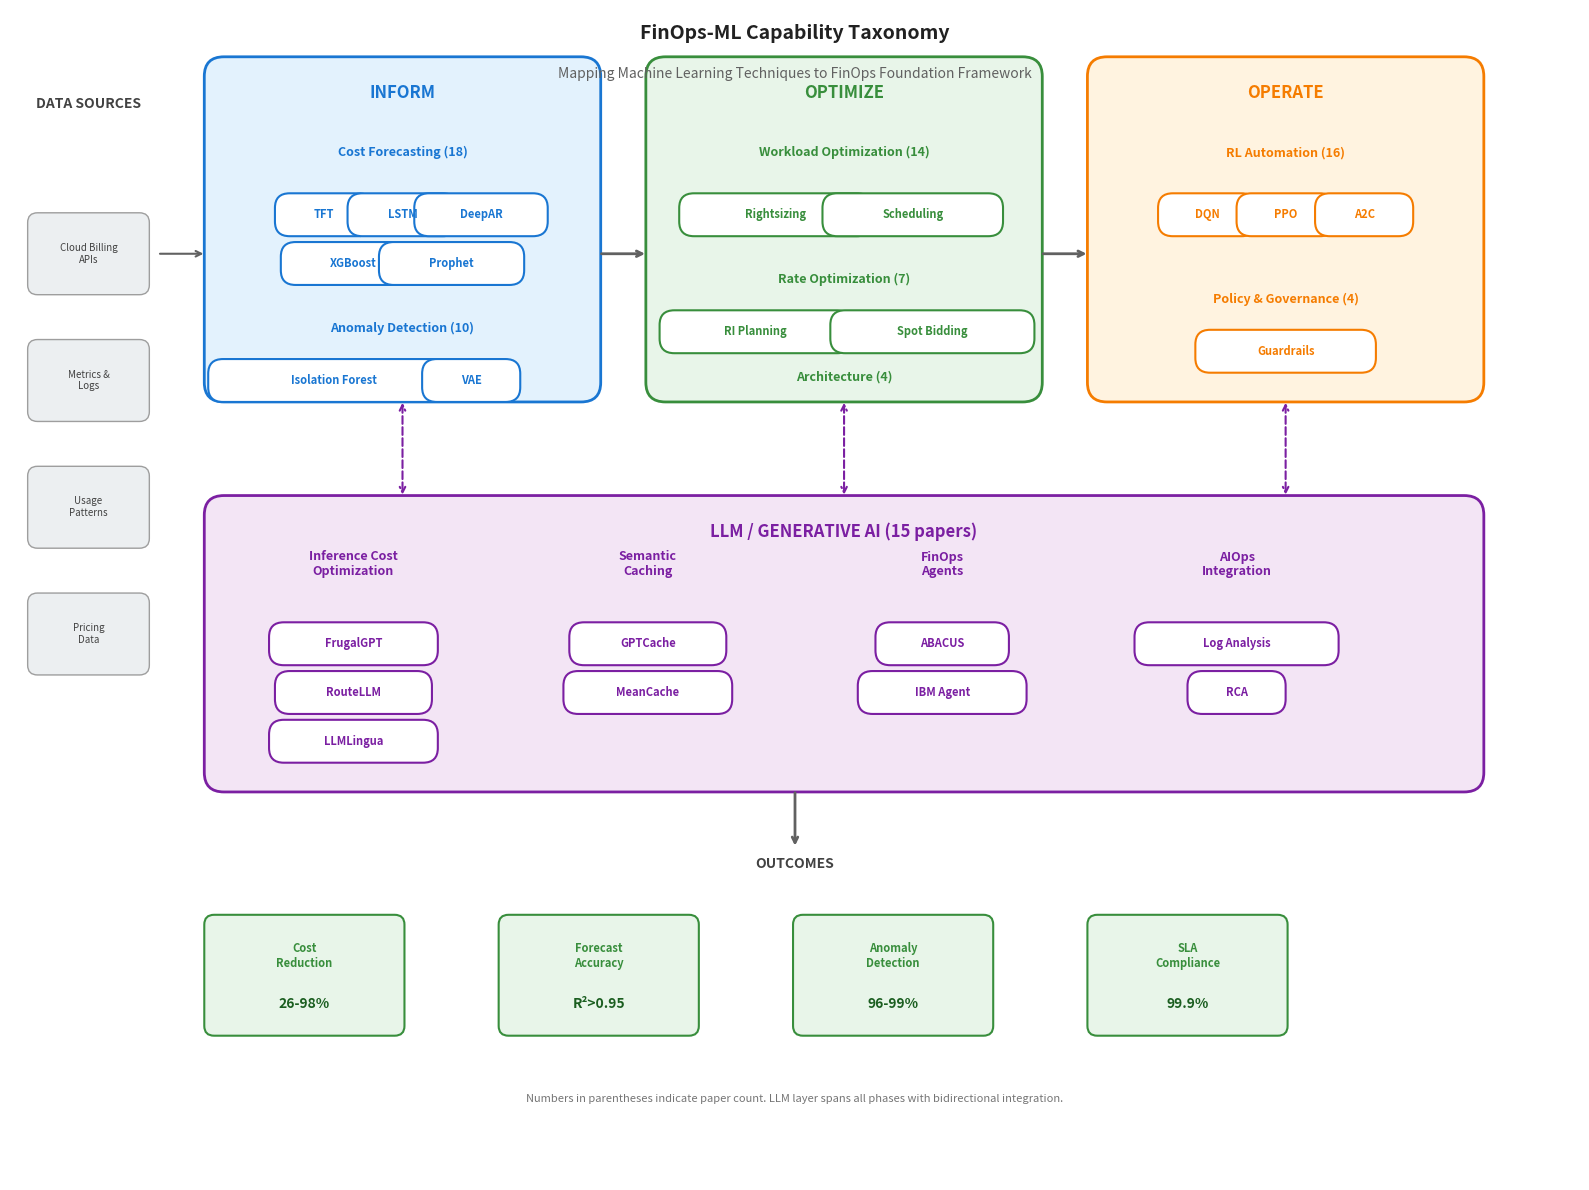

Recreate this plot in Python. (Note: this script raises an exception after producing the figure.)
#!/usr/bin/env python3
"""
Detailed ML-FinOps Taxonomy Diagram
More sophisticated visualization showing relationships and data flow
"""

import matplotlib.pyplot as plt
import matplotlib.patches as mpatches
from matplotlib.patches import FancyBboxPatch, FancyArrowPatch, Circle
import numpy as np

fig, ax = plt.subplots(figsize=(16, 12), dpi=300)
ax.set_xlim(0, 16)
ax.set_ylim(0, 12)
ax.axis('off')

# Color scheme
colors = {
    'inform': '#E3F2FD',
    'inform_dark': '#1976D2',
    'optimize': '#E8F5E9',
    'optimize_dark': '#388E3C',
    'operate': '#FFF3E0',
    'operate_dark': '#F57C00',
    'llm': '#F3E5F5',
    'llm_dark': '#7B1FA2',
    'data': '#ECEFF1',
    'arrow': '#616161'
}

def draw_phase_box(x, y, w, h, title, color, dark_color, techniques):
    """Draw a phase box with nested technique boxes"""
    # Main box
    box = FancyBboxPatch((x, y), w, h,
                         boxstyle="round,pad=0.02,rounding_size=0.2",
                         facecolor=color, edgecolor=dark_color, linewidth=2)
    ax.add_patch(box)

    # Title
    ax.text(x + w/2, y + h - 0.35, title, ha='center', va='center',
            fontsize=12, fontweight='bold', color=dark_color)

    return box

def draw_technique_pill(x, y, text, color, count=None):
    """Draw a technique as a pill-shaped element"""
    w = len(text) * 0.12 + 0.6
    box = FancyBboxPatch((x - w/2, y - 0.2), w, 0.4,
                         boxstyle="round,pad=0.02,rounding_size=0.15",
                         facecolor='white', edgecolor=color, linewidth=1.5)
    ax.add_patch(box)
    display_text = f"{text} ({count})" if count else text
    ax.text(x, y, display_text, ha='center', va='center', fontsize=8, color=color, fontweight='bold')

# =============================================================================
# Data Sources (Left side)
# =============================================================================
ax.text(0.8, 11, 'DATA SOURCES', ha='center', fontsize=10, fontweight='bold', color='#424242')

data_sources = [
    ('Cloud Billing\nAPIs', 9.5),
    ('Metrics &\nLogs', 8.2),
    ('Usage\nPatterns', 6.9),
    ('Pricing\nData', 5.6)
]

for name, y in data_sources:
    box = FancyBboxPatch((0.2, y - 0.4), 1.2, 0.8,
                         boxstyle="round,pad=0.02,rounding_size=0.1",
                         facecolor=colors['data'], edgecolor='#9E9E9E', linewidth=1)
    ax.add_patch(box)
    ax.text(0.8, y, name, ha='center', va='center', fontsize=7, color='#424242')

# =============================================================================
# INFORM Phase
# =============================================================================
draw_phase_box(2, 8, 4, 3.5, 'INFORM', colors['inform'], colors['inform_dark'], [])

# Inform techniques
inform_techniques = [
    ('Cost Forecasting', 10.5, 18),
    ('TFT / LSTM / DeepAR', 10.0, None),
    ('XGBoost / Prophet', 9.5, None),
    ('Anomaly Detection', 8.8, 10),
    ('Isolation Forest / VAE', 8.3, None),
    ('Allocation & Tagging', 8.8, 5),
]

ax.text(4, 10.5, 'Cost Forecasting (18)', ha='center', fontsize=9, fontweight='bold', color=colors['inform_dark'])
draw_technique_pill(3.2, 9.9, 'TFT', colors['inform_dark'])
draw_technique_pill(4, 9.9, 'LSTM', colors['inform_dark'])
draw_technique_pill(4.8, 9.9, 'DeepAR', colors['inform_dark'])
draw_technique_pill(3.5, 9.4, 'XGBoost', colors['inform_dark'])
draw_technique_pill(4.5, 9.4, 'Prophet', colors['inform_dark'])

ax.text(4, 8.7, 'Anomaly Detection (10)', ha='center', fontsize=9, fontweight='bold', color=colors['inform_dark'])
draw_technique_pill(3.3, 8.2, 'Isolation Forest', colors['inform_dark'])
draw_technique_pill(4.7, 8.2, 'VAE', colors['inform_dark'])

# =============================================================================
# OPTIMIZE Phase
# =============================================================================
draw_phase_box(6.5, 8, 4, 3.5, 'OPTIMIZE', colors['optimize'], colors['optimize_dark'], [])

ax.text(8.5, 10.5, 'Workload Optimization (14)', ha='center', fontsize=9, fontweight='bold', color=colors['optimize_dark'])
draw_technique_pill(7.8, 9.9, 'Rightsizing', colors['optimize_dark'])
draw_technique_pill(9.2, 9.9, 'Scheduling', colors['optimize_dark'])

ax.text(8.5, 9.2, 'Rate Optimization (7)', ha='center', fontsize=9, fontweight='bold', color=colors['optimize_dark'])
draw_technique_pill(7.6, 8.7, 'RI Planning', colors['optimize_dark'])
draw_technique_pill(9.4, 8.7, 'Spot Bidding', colors['optimize_dark'])

ax.text(8.5, 8.2, 'Architecture (4)', ha='center', fontsize=9, fontweight='bold', color=colors['optimize_dark'])

# =============================================================================
# OPERATE Phase
# =============================================================================
draw_phase_box(11, 8, 4, 3.5, 'OPERATE', colors['operate'], colors['operate_dark'], [])

ax.text(13, 10.5, 'RL Automation (16)', ha='center', fontsize=9, fontweight='bold', color=colors['operate_dark'])
draw_technique_pill(12.2, 9.9, 'DQN', colors['operate_dark'])
draw_technique_pill(13, 9.9, 'PPO', colors['operate_dark'])
draw_technique_pill(13.8, 9.9, 'A2C', colors['operate_dark'])

ax.text(13, 9.0, 'Policy & Governance (4)', ha='center', fontsize=9, fontweight='bold', color=colors['operate_dark'])
draw_technique_pill(13, 8.5, 'Guardrails', colors['operate_dark'])

# =============================================================================
# LLM/GenAI Layer (Spanning all phases)
# =============================================================================
draw_phase_box(2, 4, 13, 3, 'LLM / GENERATIVE AI (15 papers)', colors['llm'], colors['llm_dark'], [])

llm_categories = [
    ('Inference Cost\nOptimization', 3.5, ['FrugalGPT', 'RouteLLM', 'LLMLingua']),
    ('Semantic\nCaching', 6.5, ['GPTCache', 'MeanCache']),
    ('FinOps\nAgents', 9.5, ['ABACUS', 'IBM Agent']),
    ('AIOps\nIntegration', 12.5, ['Log Analysis', 'RCA'])
]

for title, x, techniques in llm_categories:
    ax.text(x, 6.2, title, ha='center', fontsize=9, fontweight='bold', color=colors['llm_dark'])
    for i, tech in enumerate(techniques):
        draw_technique_pill(x, 5.5 - i*0.5, tech, colors['llm_dark'])

# =============================================================================
# Outcomes (Bottom)
# =============================================================================
ax.text(8, 3.2, 'OUTCOMES', ha='center', fontsize=10, fontweight='bold', color='#424242')

outcomes = [
    ('Cost\nReduction', 3, '26-98%'),
    ('Forecast\nAccuracy', 6, 'R²>0.95'),
    ('Anomaly\nDetection', 9, '96-99%'),
    ('SLA\nCompliance', 12, '99.9%')
]

for name, x, metric in outcomes:
    box = FancyBboxPatch((x - 1, 1.5), 2, 1.2,
                         boxstyle="round,pad=0.02,rounding_size=0.1",
                         facecolor='#E8F5E9', edgecolor='#388E3C', linewidth=1.5)
    ax.add_patch(box)
    ax.text(x, 2.3, name, ha='center', va='center', fontsize=8, color='#388E3C', fontweight='bold')
    ax.text(x, 1.8, metric, ha='center', va='center', fontsize=10, color='#1B5E20', fontweight='bold')

# =============================================================================
# Flow arrows
# =============================================================================
# Data to Inform
ax.annotate('', xy=(2, 9.5), xytext=(1.5, 9.5),
            arrowprops=dict(arrowstyle='->', color=colors['arrow'], lw=1.5))

# Inform to Optimize
ax.annotate('', xy=(6.5, 9.5), xytext=(6, 9.5),
            arrowprops=dict(arrowstyle='->', color=colors['arrow'], lw=2))

# Optimize to Operate
ax.annotate('', xy=(11, 9.5), xytext=(10.5, 9.5),
            arrowprops=dict(arrowstyle='->', color=colors['arrow'], lw=2))

# Phases to LLM layer (bidirectional)
for x in [4, 8.5, 13]:
    ax.annotate('', xy=(x, 7), xytext=(x, 8),
                arrowprops=dict(arrowstyle='<->', color=colors['llm_dark'], lw=1.5, ls='--'))

# LLM to Outcomes
ax.annotate('', xy=(8, 3.4), xytext=(8, 4),
            arrowprops=dict(arrowstyle='->', color=colors['arrow'], lw=2))

# Title
ax.text(8, 11.7, 'FinOps-ML Capability Taxonomy',
        ha='center', fontsize=14, fontweight='bold', color='#212121')
ax.text(8, 11.3, 'Mapping Machine Learning Techniques to FinOps Foundation Framework',
        ha='center', fontsize=10, color='#616161')

# Legend
legend_text = "Numbers in parentheses indicate paper count. LLM layer spans all phases with bidirectional integration."
ax.text(8, 0.8, legend_text, ha='center', fontsize=8, color='#757575', style='italic')

plt.tight_layout()
plt.savefig('/Users/<user>/mateen/phd/papers/paper2-finops-ml/template/figures/taxonomy_detailed.pdf',
            dpi=300, bbox_inches='tight', facecolor='white')
plt.savefig('/Users/<user>/mateen/phd/papers/paper2-finops-ml/template/figures/taxonomy_detailed.png',
            dpi=300, bbox_inches='tight', facecolor='white')
print("Detailed taxonomy figure saved.")
